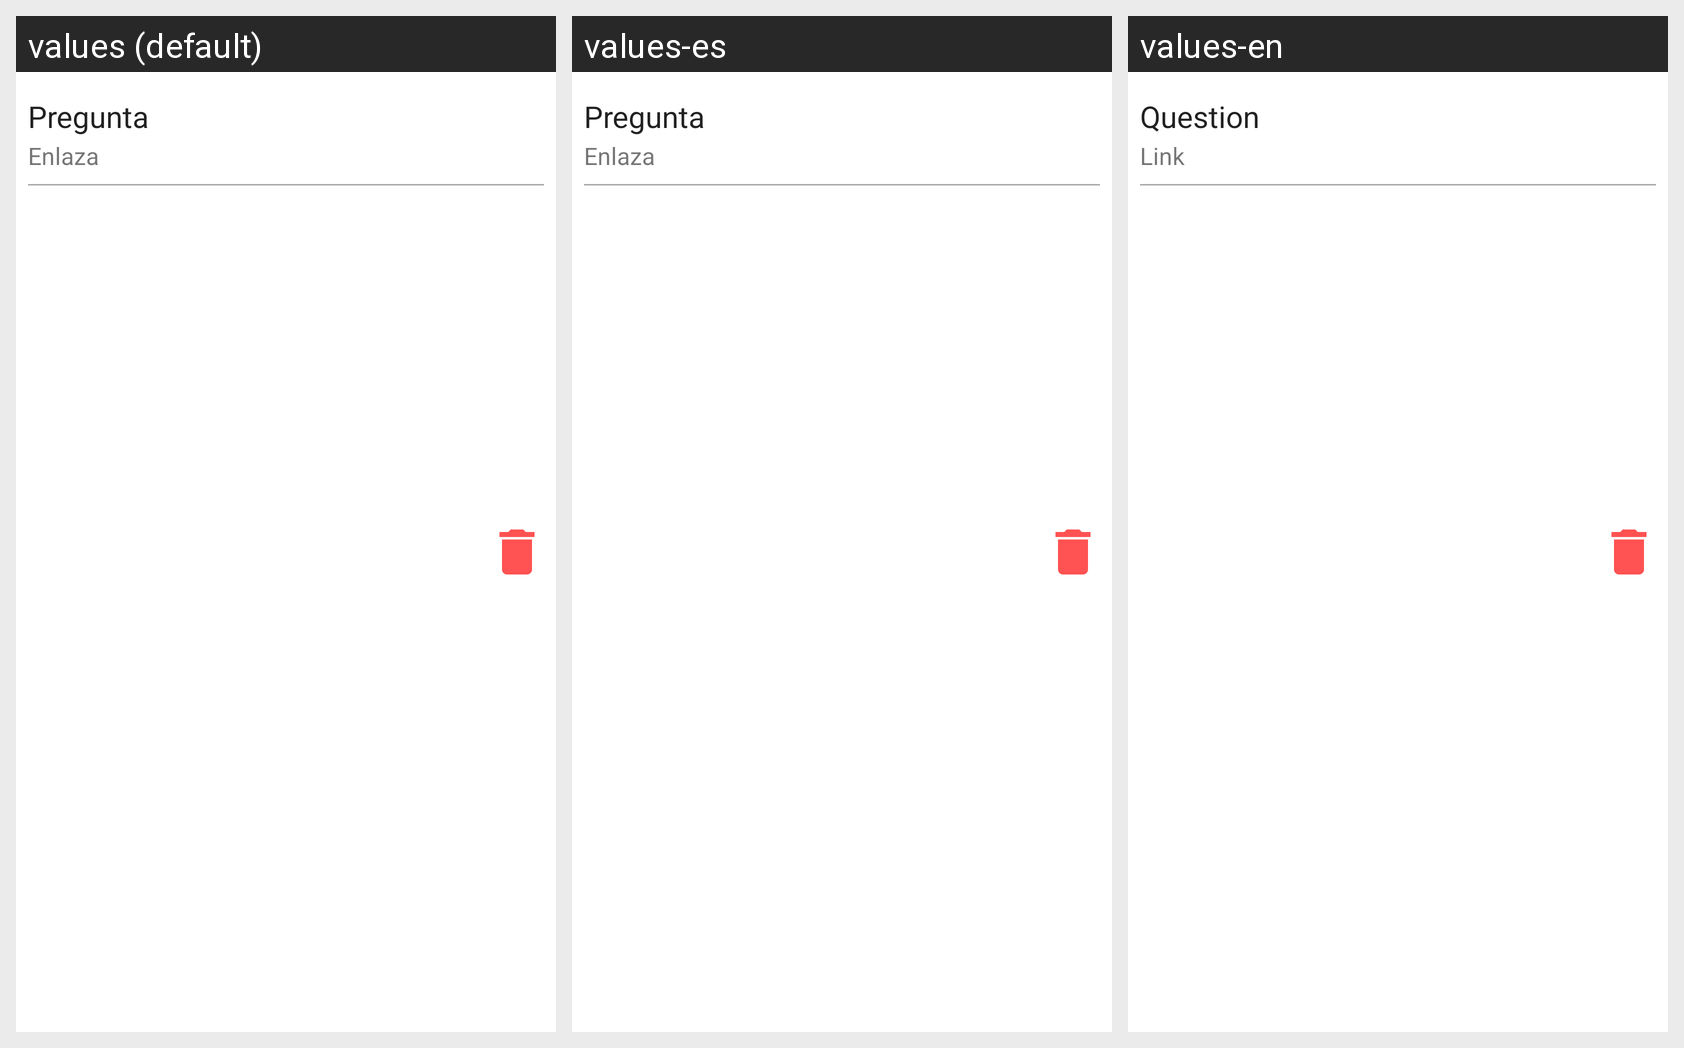

Locale-by-locale string values for the Android screen shown in this grid:
Android screen res/layout/answer_link_itemlist.xml rendered under 3 locales, left to right: values (default), values-es, values-en. Device: Nexus 5 (rendered at 1080×1920; each locale shown at half size, 540×960, under a caption strip naming it); theme Theme.TykeProf.
Strings drawn on this screen, with the default value and each locale's value (text and hints the layout hard-codes, and strings that could not be matched under every locale, appear in the picture but are not listed):

question
  values: Pregunta
  values-es: Pregunta
  values-en: Question

link
  values: Enlaza
  values-es: Enlaza
  values-en: Link
